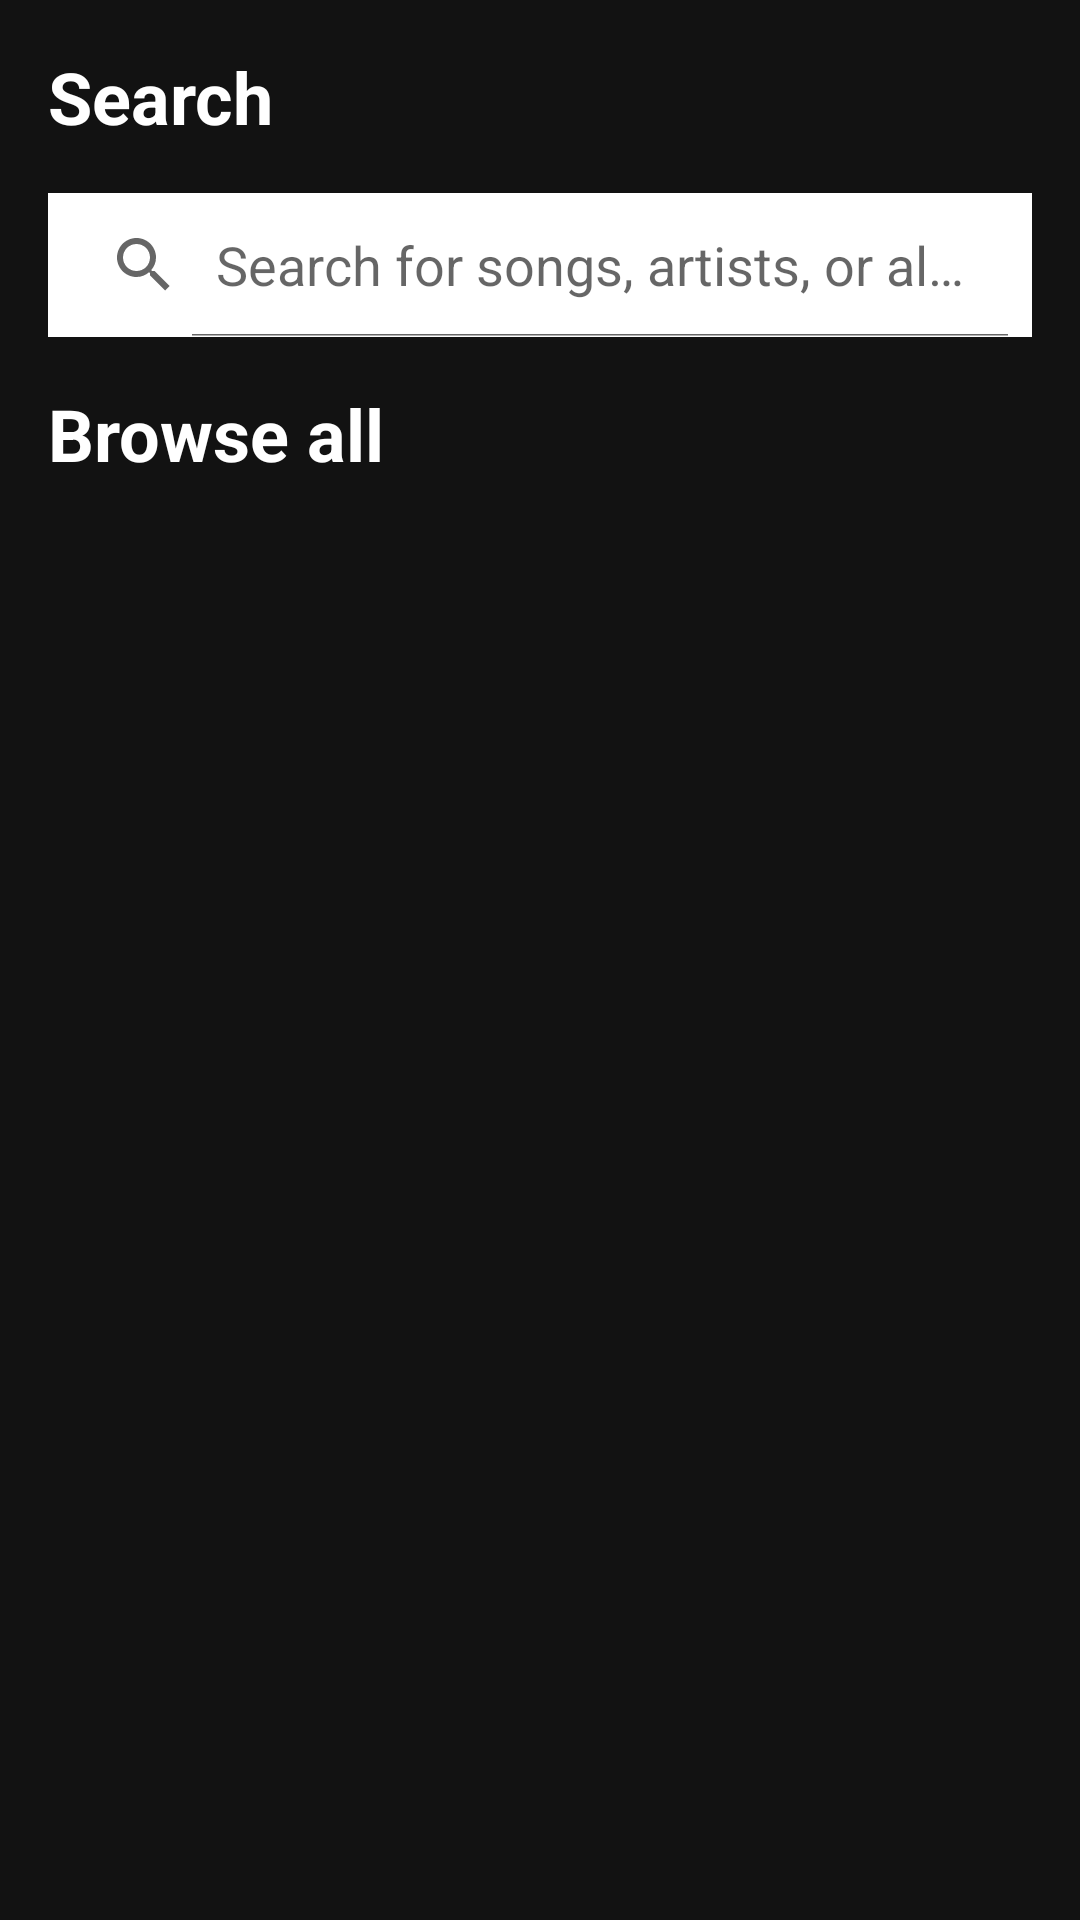

Produce the Android XML layout that renders to this screen, including the resource entries it uses.
<!-- AndroidManifest.xml: application theme Theme.MusicPlayer -->
<!-- res/layout/fragment_search.xml -->
<?xml version="1.0" encoding="utf-8"?>
<LinearLayout xmlns:android="http://schemas.android.com/apk/res/android"
    android:layout_width="match_parent"
    android:layout_height="match_parent"
    android:orientation="vertical"
    android:background="@color/background_dark">

    <TextView
        android:layout_width="wrap_content"
        android:layout_height="wrap_content"
        android:text="Search"
        android:textColor="@color/white"
        android:textSize="24sp"
        android:textStyle="bold"
        android:layout_marginStart="16dp"
        android:layout_marginTop="16dp"
        android:layout_marginBottom="16dp"/>

    <SearchView
        android:id="@+id/search_view"
        android:layout_width="match_parent"
        android:layout_height="wrap_content"
        android:background="@color/white"
        android:queryHint="Search for songs, artists, or albums"
        android:iconifiedByDefault="false"
        android:layout_marginHorizontal="16dp"
        android:layout_marginBottom="16dp"/>

    <TextView
        android:layout_width="wrap_content"
        android:layout_height="wrap_content"
        android:text="Browse all"
        android:textColor="@color/white"
        android:textSize="24sp"
        android:textStyle="bold"
        android:layout_marginStart="16dp"
        android:layout_marginBottom="16dp"/>

    <androidx.recyclerview.widget.RecyclerView
        android:id="@+id/recyclerViewMediaTypes"
        android:layout_width="match_parent"
        android:layout_height="wrap_content"
        android:numColumns="2"
        android:horizontalSpacing="12dp"
        android:verticalSpacing="12dp"
        android:stretchMode="columnWidth"/>

</LinearLayout>
<!-- resources referenced by this layout -->
<resources>
  <color name="background_dark">#121212</color>
  <color name="white">#FFFFFFFF</color>
  <style name="Theme.MusicPlayer" parent="Theme.MaterialComponents.DayNight.NoActionBar">
          <item name="colorPrimary">@color/spotify_green</item>
          <item name="colorPrimaryVariant">@color/spotify_green_dark</item>
          <item name="colorOnPrimary">@color/white</item>
          <item name="colorSecondary">@color/spotify_green</item>
          <item name="colorSecondaryVariant">@color/spotify_green_dark</item>
          <item name="colorOnSecondary">@color/black</item>
          <item name="android:statusBarColor">@color/black</item>
          <item name="android:windowBackground">@color/background_dark</item>
          <item name="android:textColor">@color/white</item>
      </style>
  <color name="spotify_green">#1DB954</color>
  <color name="spotify_green_dark">#1AA34A</color>
  <color name="black">#FF000000</color>
</resources>
